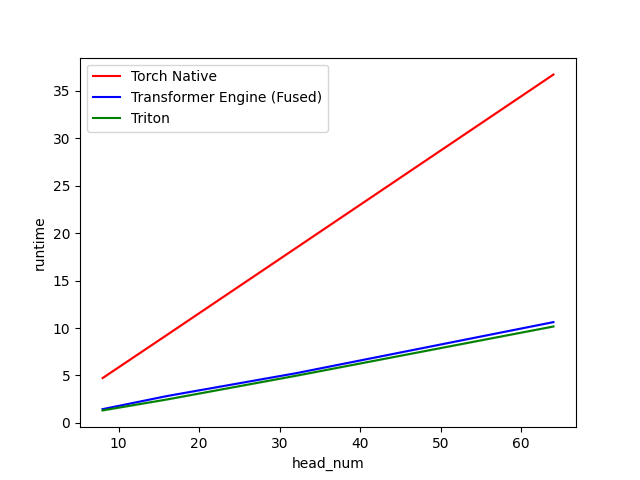

The file beside this chart, header and first rows:
head_num, Torch Native, Transformer Engine (Fused), Triton
8.0, 4.7, 1.4, 1.3
16.0, 9.3, 2.8, 2.5
32.0, 18.4, 5.2, 5.0
64.0, 36.7, 10.6, 10.2
